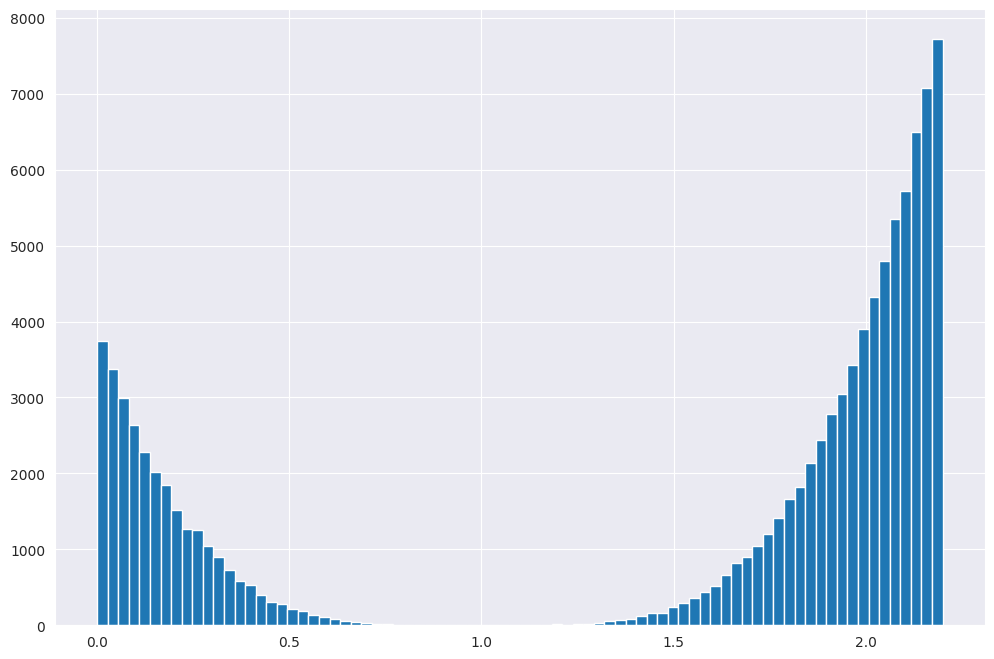

Write the Python code that produced this figure. (Note: this script raises an exception after producing the figure.)
import random
import math
import matplotlib.pyplot as plt
import seaborn as sns
import numpy as np

#%matplotlib inline
sns.set_style('darkgrid')
plt.rcParams['figure.figsize'] = (12, 8)


def AceeptReject(split_val):
    global c
    global power
    while True:
        x = random.uniform(0, 2.2)
        y = random.uniform(0, 1)
        if y*c <= (math.pow(x - split_val, power)):
            return x

power = 4
t = 1.0
x1 = 0
x2 = 2.2
sum_ =  0.697664
x = np.linspace(x1, x2, 100)
c = 1.2**4




samples = []
for  i in range(100000):
    samples.append(AceeptReject(t))
n, bins, patches = plt.hist(samples, bins=80, normed=False,label='sampling')

y = [math.pow(xi - t, power)/c*max(n) for xi in x]
plt.plot(x, y,label='f(x)')


cc = [max(n) for xi in x]
plt.plot(x, cc, '--',label='c*g(x)')


plt.legend()
plt.show()

